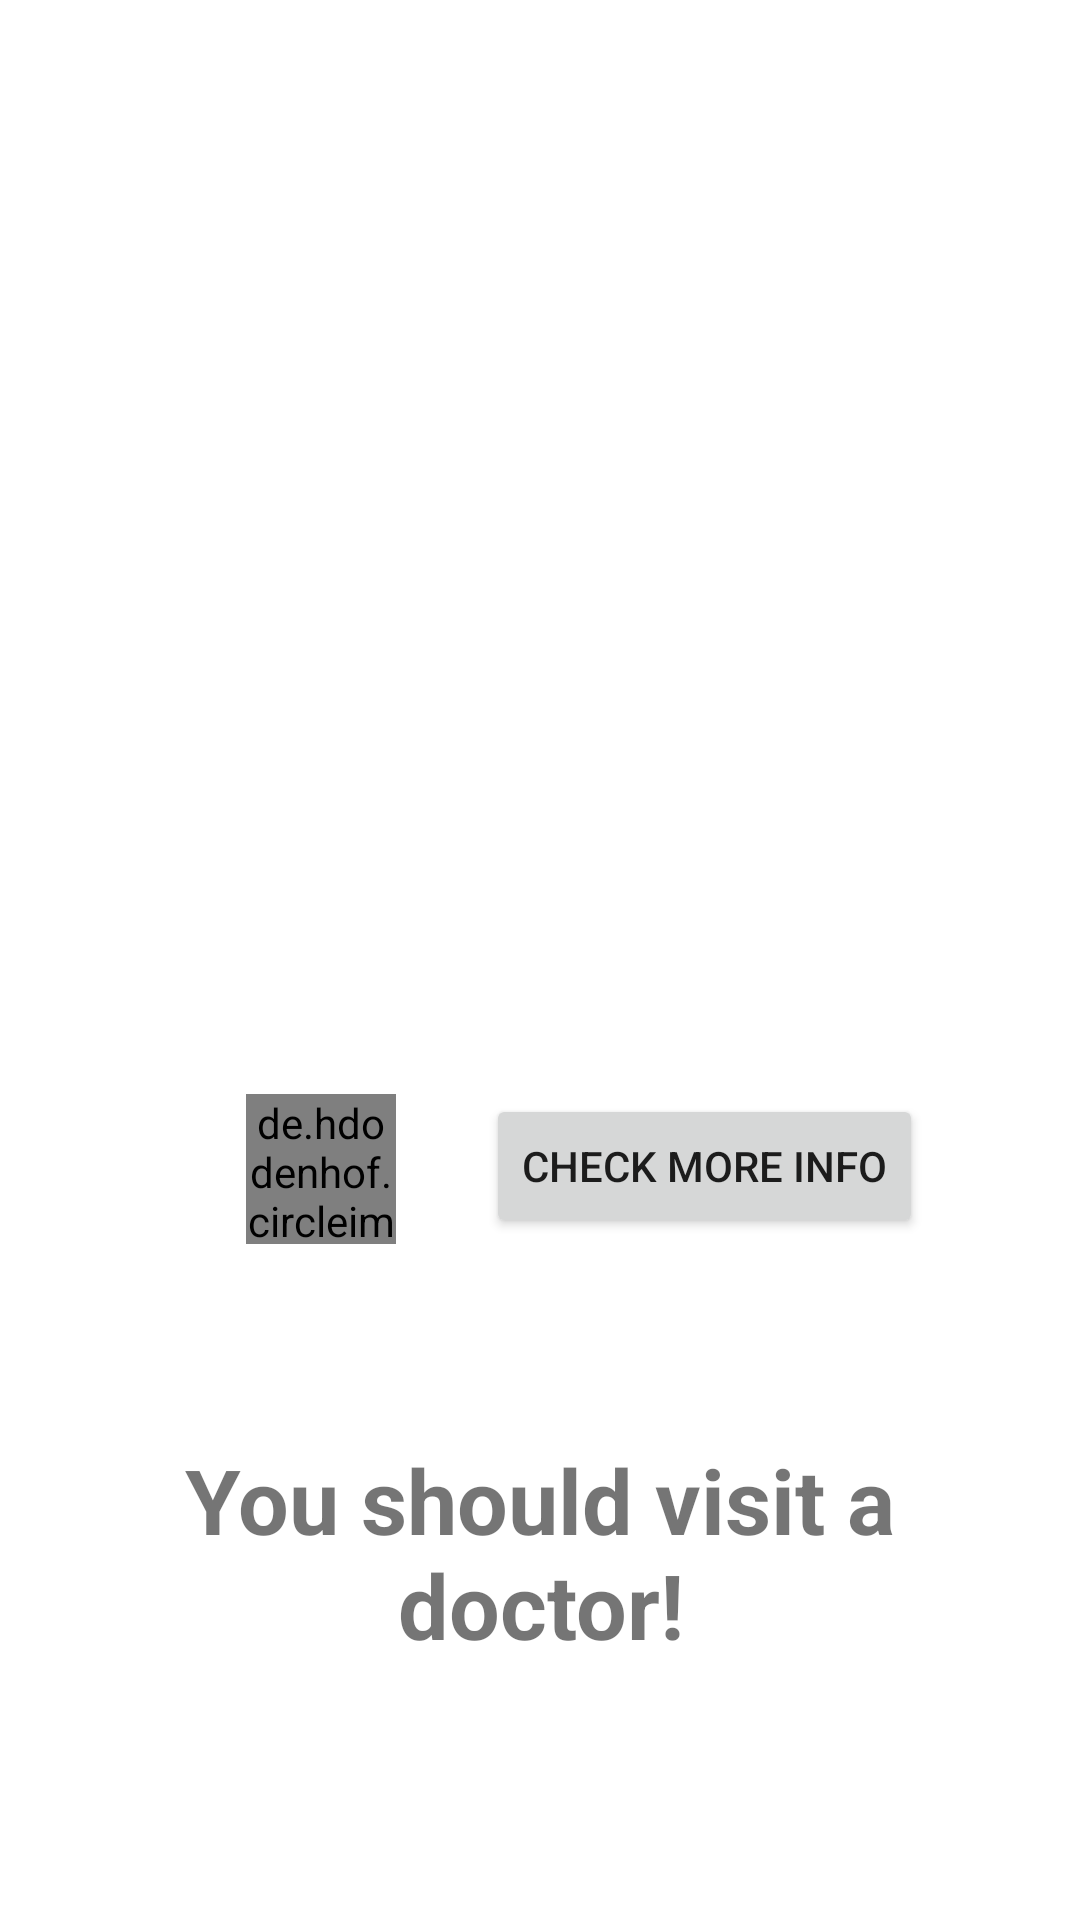

Layout XML and referenced resources for this Android screen:
<!-- AndroidManifest.xml: application theme Theme.BreastCancerApp -->
<!-- res/layout/fragment_bad.xml -->
<?xml version="1.0" encoding="utf-8"?>
<RelativeLayout xmlns:android="http://schemas.android.com/apk/res/android"
    xmlns:tools="http://schemas.android.com/tools"
    android:layout_width="match_parent"
    android:layout_height="match_parent"
    xmlns:app="http://schemas.android.com/apk/res-auto"
    android:clickable="true"
    android:layout_gravity="bottom"
    android:gravity="bottom"
    tools:context=".FragmentBad">

    <LinearLayout
        android:layout_width="match_parent"
        android:layout_height="wrap_content"
        android:orientation="vertical"
        android:padding="30dp"
        android:layout_marginBottom="50dp">

    <LinearLayout
        android:layout_width="match_parent"
        android:layout_height="wrap_content"
        android:weightSum="12"
        android:gravity="center"
        android:layout_marginTop="30dp">


        <de.hdodenhof.circleimageview.CircleImageView
            android:id="@+id/imageInfo"
            android:layout_width="50dp"
            android:layout_height="50dp"
            android:layout_gravity="left"
            android:layout_margin="30dp"
            android:src="@drawable/br"
            app:civ_border_color="@color/colorPrimary"
            app:civ_border_width="2dp"
            app:layout_constraintEnd_toEndOf="parent"
            app:layout_constraintTop_toTopOf="parent" />

        <Button
            android:id="@+id/buttonHospitalPhone"
            android:layout_width="wrap_content"
            android:layout_height="wrap_content"
            android:text="Check more info"
            android:layout_gravity="right"
            app:layout_constraintBottom_toBottomOf="parent"
            app:layout_constraintEnd_toEndOf="parent"
            app:layout_constraintHorizontal_bias="0.813"
            app:layout_constraintStart_toStartOf="parent"
            app:layout_constraintTop_toBottomOf="@+id/profile_image2"
            app:layout_constraintVertical_bias="0.111" />

    </LinearLayout>
    <TextView
        android:id="@+id/fragment_container"
        android:layout_width="wrap_content"
        android:layout_height="wrap_content"
        android:text="You should visit a doctor!"
        android:textAlignment="center"
        tools:layout_editor_absoluteX="0dp"
        tools:layout_editor_absoluteY="461dp"
        android:textSize="30sp"
        android:textStyle="bold"
        android:layout_margin="5dp"/>
    </LinearLayout>
</RelativeLayout>
<!-- resources referenced by this layout -->
<resources>
  <color name="colorPrimary">#FFFFFF</color>
  <!-- drawable br: jpg bitmap (drawable, 6029 bytes) -->
  <style name="Theme.BreastCancerApp" parent="Theme.MaterialComponents.DayNight.NoActionBar">
          
          <item name="colorPrimary">@color/secondary</item>
          <item name="colorPrimaryVariant">@color/primary</item>
          <item name="colorOnPrimary">@color/white</item>
          
          <item name="colorSecondary">@color/teal_200</item>
          <item name="colorSecondaryVariant">@color/teal_700</item>
          <item name="colorOnSecondary">@color/black</item>
          
          <item name="android:statusBarColor" tools:targetApi="l">?attr/colorPrimaryVariant</item>
          
      </style>
  <color name="secondary">#e6a86a</color>
  <color name="primary">#f2b1b8</color>
  <color name="white">#FFFFFFFF</color>
  <color name="teal_200">#FF03DAC5</color>
  <color name="teal_700">#FF018786</color>
  <color name="black">#FF000000</color>
</resources>
